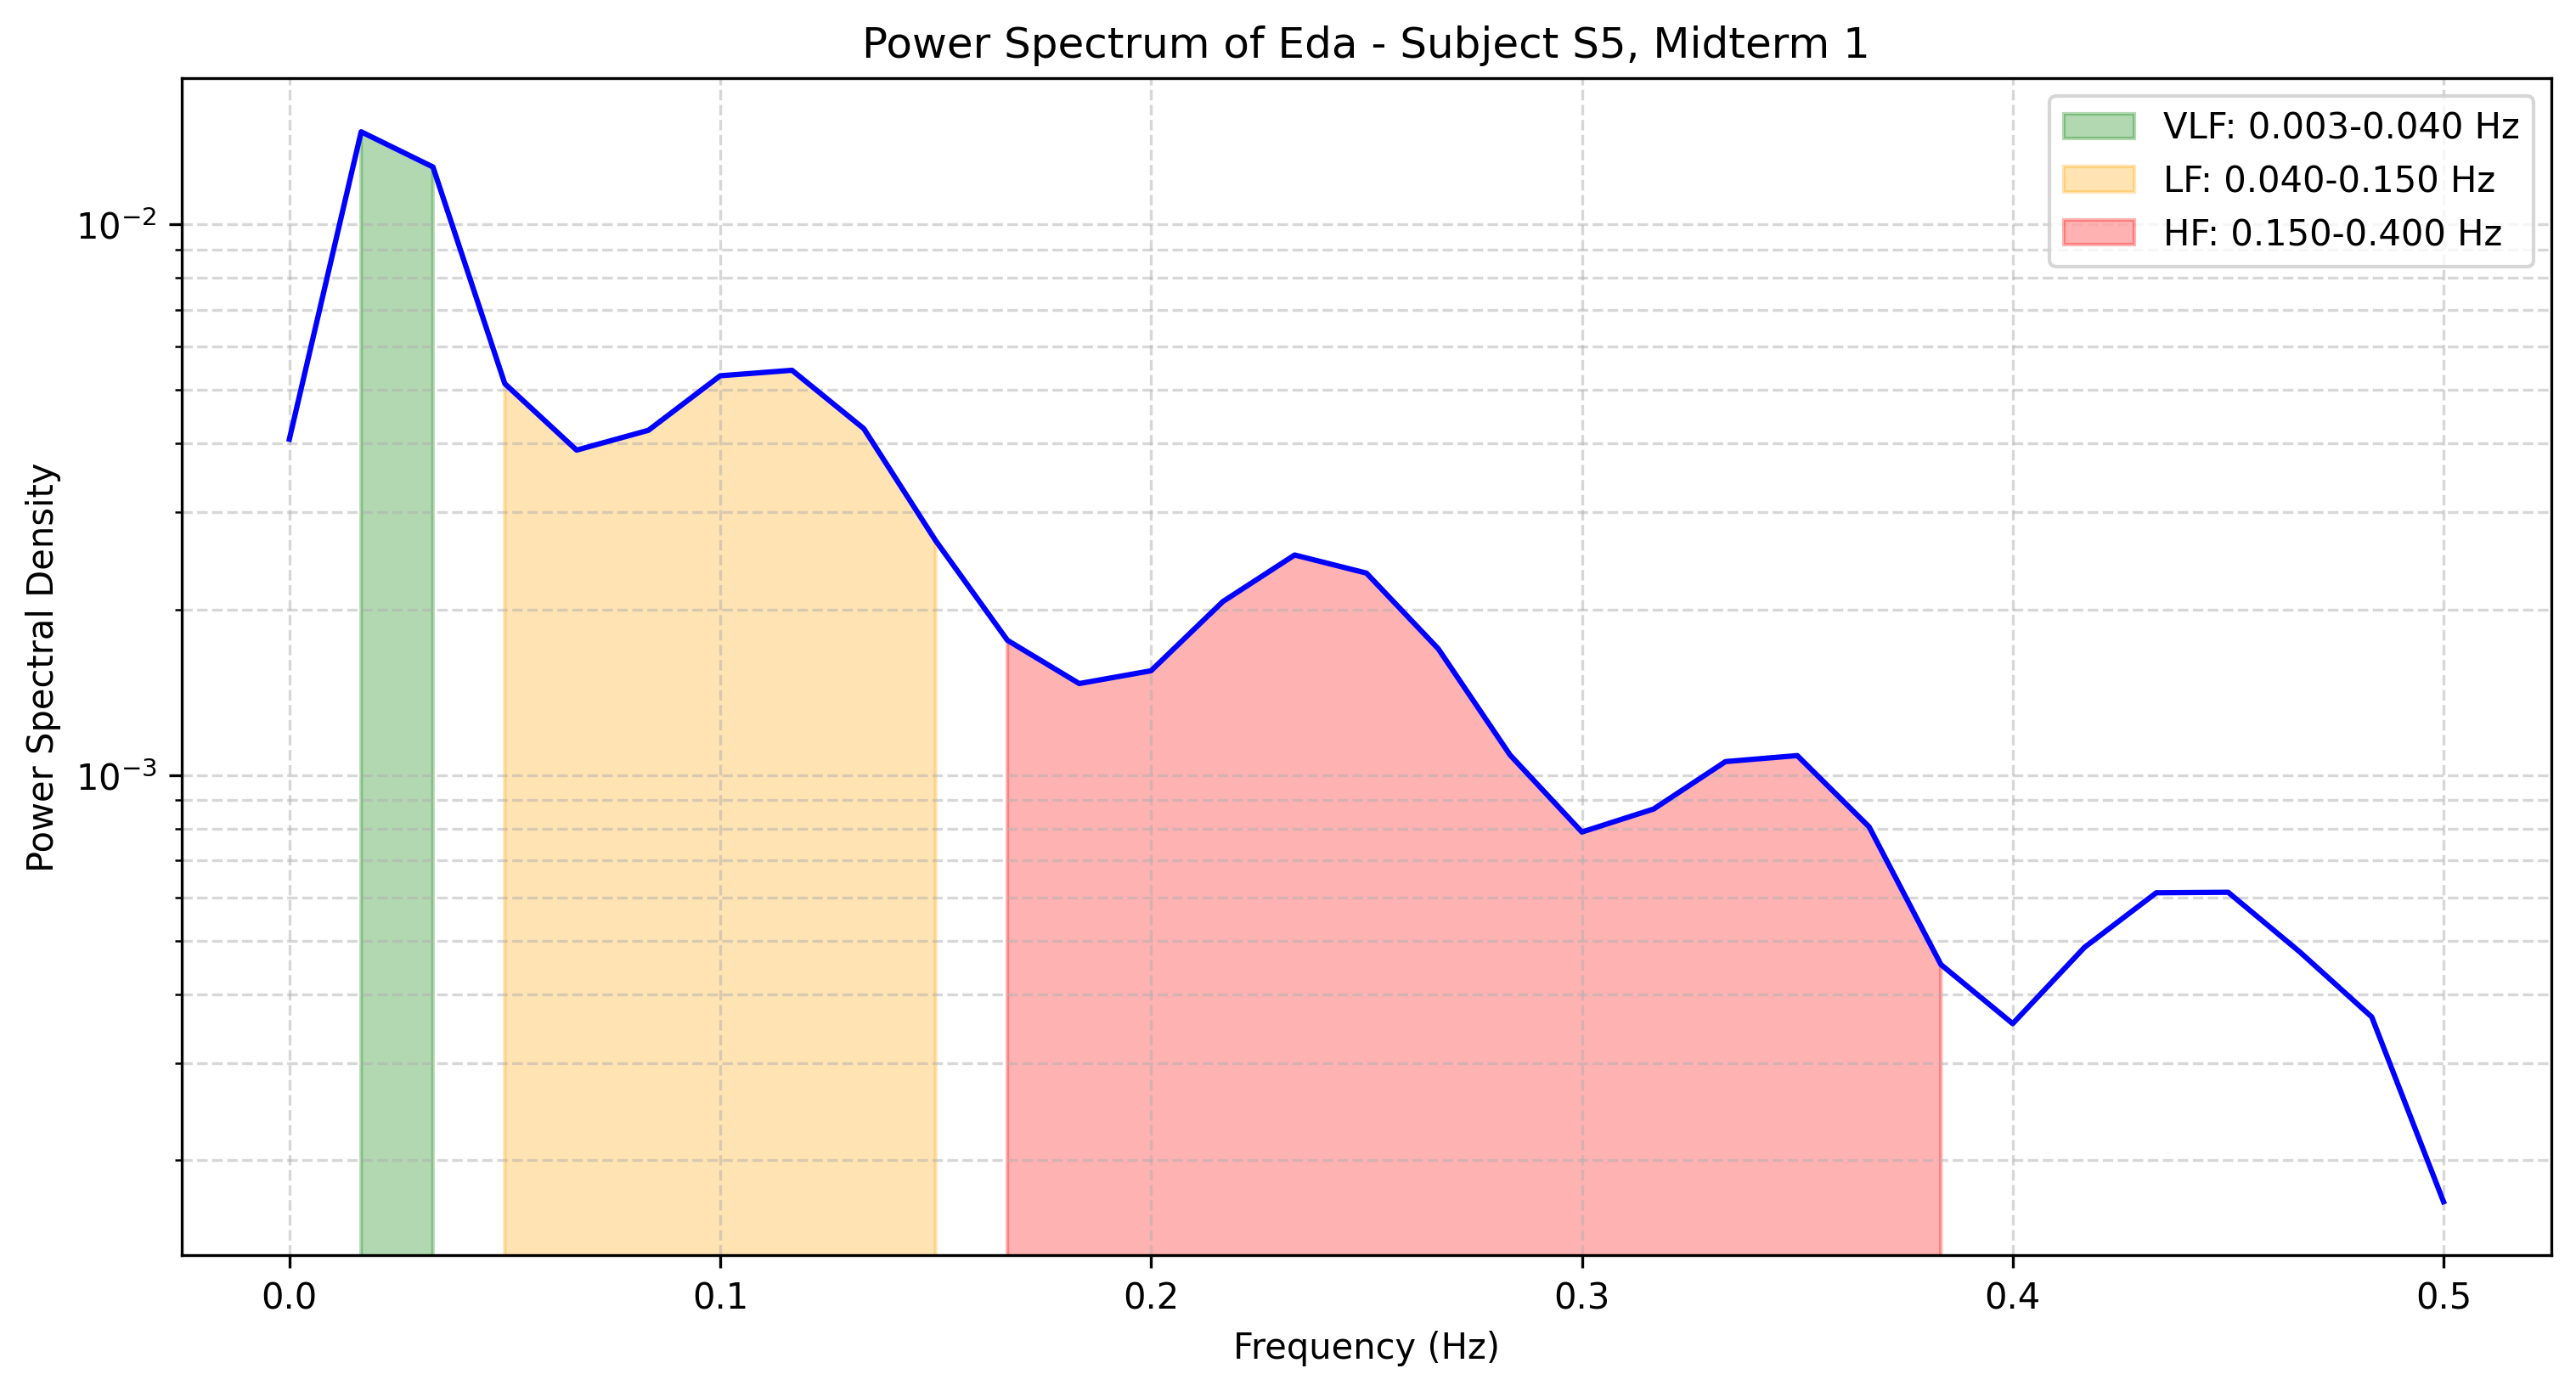

The file beside this chart, header and first rows:
frequency, power
0.0, 0.004073
0.01667, 0.01473
0.03333, 0.01271
0.05, 0.005139
0.06667, 0.003892
0.08333, 0.004227
0.1, 0.00531
0.1167, 0.005434
0.1333, 0.004258
0.15, 0.002666
0.1667, 0.001757
0.1833, 0.001466
0.2, 0.001547
0.2167, 0.002066
0.2333, 0.00251
0.25, 0.002327
0.2667, 0.001696
0.2833, 0.001088
0.3, 0.0007882
0.3167, 0.0008678
0.3333, 0.001058
0.35, 0.001085
0.3667, 0.0008055
0.3833, 0.0004528
0.4, 0.0003537
0.4167, 0.0004866
0.4333, 0.0006114
0.45, 0.0006127
0.4667, 0.0004771
0.4833, 0.0003637
0.5, 0.0001679
